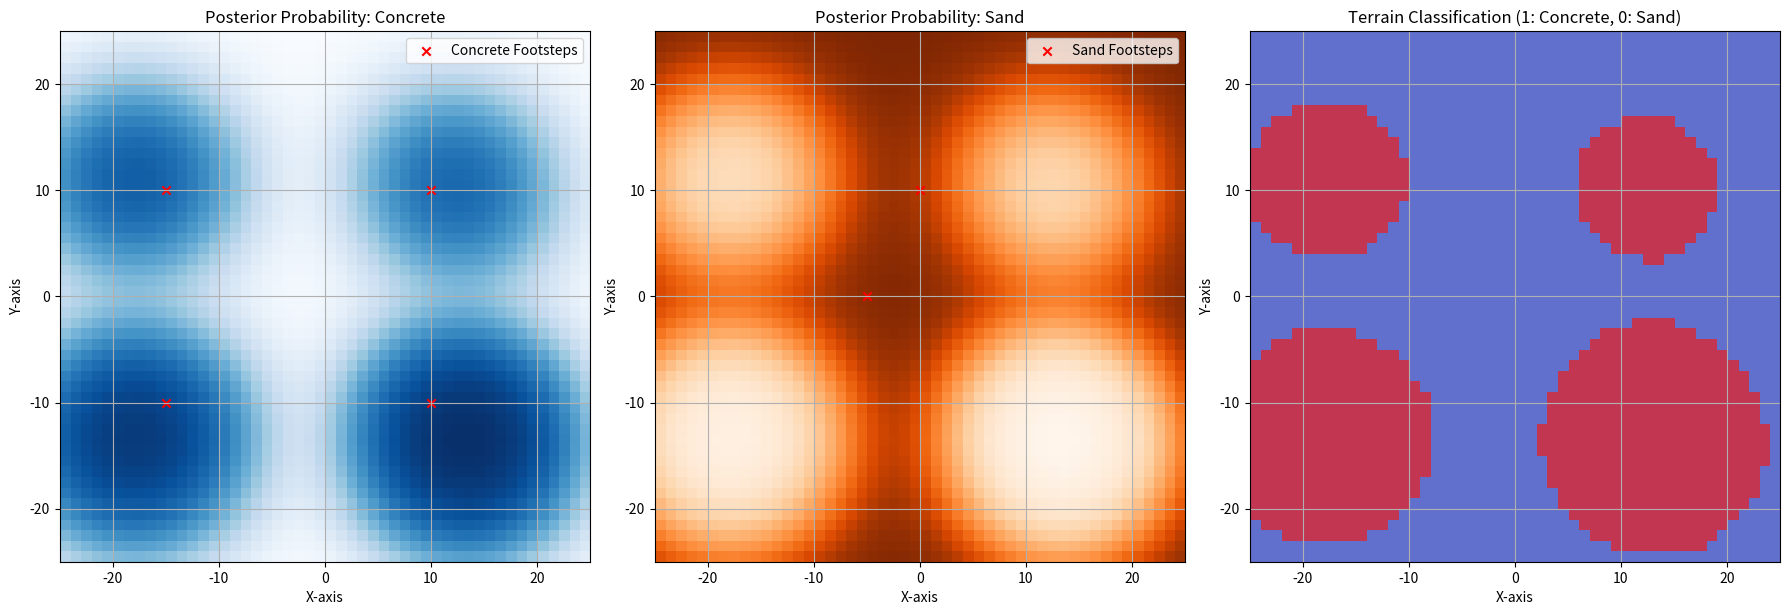

Recreate this plot in Python.
import numpy as np
import matplotlib.pyplot as plt

# Define a 2D Gaussian function
def gaussian_2d(X, Y, mu_x, mu_y, sigma_x, sigma_y):
    """Returns a 2D Gaussian distribution."""
    return np.exp(-(((X - mu_x) ** 2) / (2 * sigma_x ** 2) + ((Y - mu_y) ** 2) / (2 * sigma_y ** 2)))

# Define the grid
grid_size = 50  # 50x50 grid
x = np.linspace(-25, 25, grid_size)
y = np.linspace(-25, 25, grid_size)
X, Y = np.meshgrid(x, y)

# Define footsteps for concrete and sand
footsteps_concrete = [
    {"mu_x": -15, "mu_y": -10, "sigma_x": 5, "sigma_y": 5},  # Front-left leg
    {"mu_x": -15, "mu_y": 10, "sigma_x": 5, "sigma_y": 5},   # Front-right leg
    {"mu_x": 10, "mu_y": -10, "sigma_x": 5, "sigma_y": 5},   # Back-left leg
    {"mu_x": 10, "mu_y": 10, "sigma_x": 5, "sigma_y": 5},    # Back-right leg
]

footsteps_sand = [
    {"mu_x": -5, "mu_y": 0, "sigma_x": 10, "sigma_y": 10},   # Midstep area with diffuse sand
    {"mu_x": 0, "mu_y": 10, "sigma_x": 12, "sigma_y": 12},   # Sand spread over a larger area
]

# Initialize likelihood distributions
likelihood_concrete = np.zeros((grid_size, grid_size))
likelihood_sand = np.zeros((grid_size, grid_size))

# Add Gaussians for concrete likelihood
for step in footsteps_concrete:
    likelihood_concrete += gaussian_2d(X, Y, **step)

# Add Gaussians for sand likelihood
for step in footsteps_sand:
    likelihood_sand += gaussian_2d(X, Y, **step)

# Normalize likelihoods
likelihood_concrete /= likelihood_concrete.max()
likelihood_sand /= likelihood_sand.max()

# Define prior probabilities (assume uniform)
prior_concrete = 0.5
prior_sand = 0.5

# Compute evidence P(Observation)
evidence = likelihood_concrete * prior_concrete + likelihood_sand * prior_sand

# Compute posterior probabilities using Bayes' Rule
posterior_concrete = (likelihood_concrete * prior_concrete) / evidence
posterior_sand = (likelihood_sand * prior_sand) / evidence

# Plot the posterior probabilities
fig, axes = plt.subplots(1, 3, figsize=(18, 6))

# Posterior for concrete
axes[0].imshow(posterior_concrete, extent=(-25, 25, -25, 25), origin='lower', cmap='Blues')
axes[0].set_title('Posterior Probability: Concrete')
axes[0].scatter(
    [step["mu_x"] for step in footsteps_concrete],
    [step["mu_y"] for step in footsteps_concrete],
    c='red', marker='x', label='Concrete Footsteps'
)
axes[0].legend()
axes[0].grid(True)

# Posterior for sand
axes[1].imshow(posterior_sand, extent=(-25, 25, -25, 25), origin='lower', cmap='Oranges')
axes[1].set_title('Posterior Probability: Sand')
axes[1].scatter(
    [step["mu_x"] for step in footsteps_sand],
    [step["mu_y"] for step in footsteps_sand],
    c='red', marker='x', label='Sand Footsteps'
)
axes[1].legend()
axes[1].grid(True)

# Combined terrain map
combined_map = np.where(posterior_concrete > posterior_sand, 1, 0)  # 1 for concrete, 0 for sand
axes[2].imshow(combined_map, extent=(-25, 25, -25, 25), origin='lower', cmap='coolwarm', alpha=0.8)
axes[2].set_title('Terrain Classification (1: Concrete, 0: Sand)')
axes[2].grid(True)

for ax in axes:
    ax.set_xlabel('X-axis')
    ax.set_ylabel('Y-axis')

plt.tight_layout()
plt.show()

